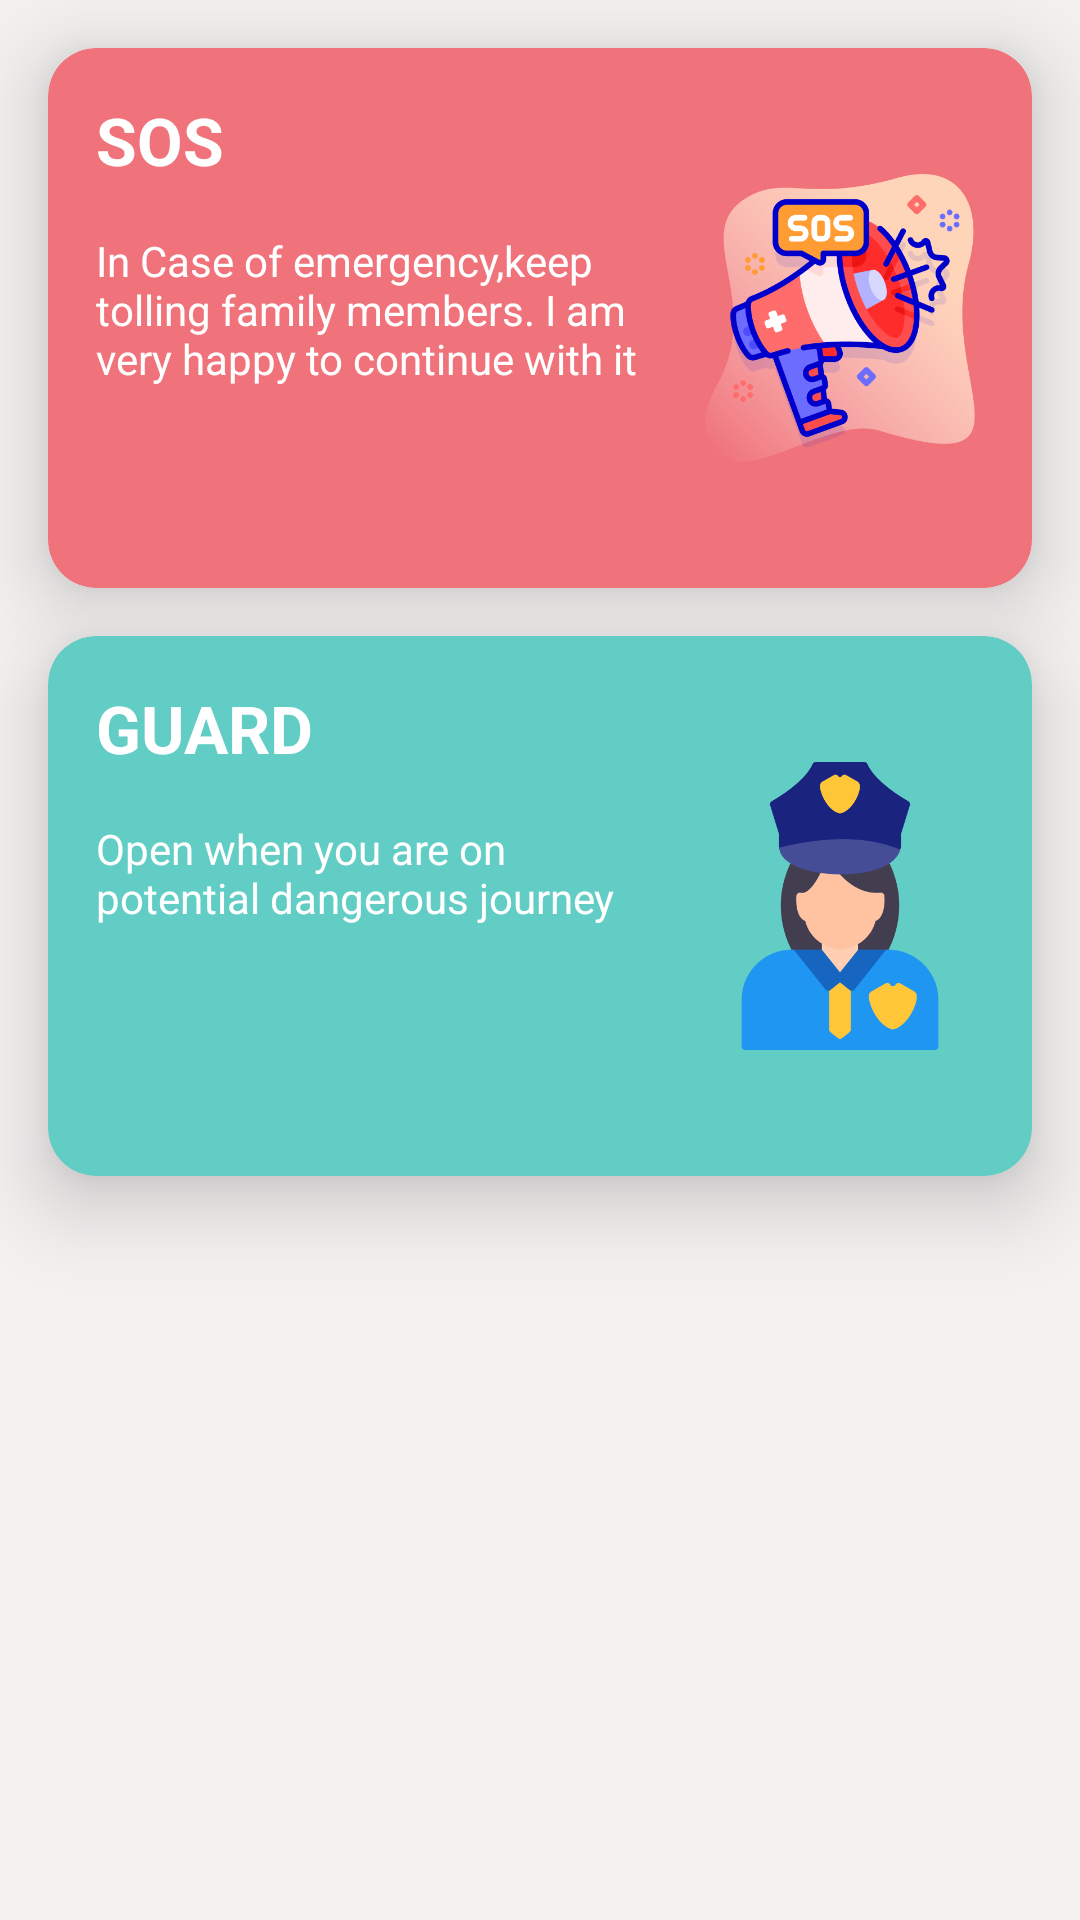

Layout XML and referenced resources for this Android screen:
<!-- AndroidManifest.xml: application theme Theme.FirstApp -->
<!-- res/layout/fragment_guard.xml -->
<?xml version="1.0" encoding="utf-8"?>
<androidx.constraintlayout.widget.ConstraintLayout xmlns:android="http://schemas.android.com/apk/res/android"
xmlns:app="http://schemas.android.com/apk/res-auto"
xmlns:tools="http://schemas.android.com/tools"
android:layout_width="match_parent"
android:layout_height="match_parent"
android:background="#F4F1F1"
>

<TextView
    android:id="@+id/title"
    android:layout_margin="16dp"
    android:textColor="@color/black"
    android:textSize="@dimen/dim16"
    android:text="Security"
    android:background="@color/white"
    android:textStyle="bold"
    android:layout_width="wrap_content"
    android:layout_height="wrap_content"
    app:layout_constraintEnd_toEndOf="parent"
    app:layout_constraintStart_toStartOf="parent"
    app:layout_constraintTop_toTopOf="parent"/>
<com.google.android.material.card.MaterialCardView
    app:cardElevation="@dimen/dim_16_dp"
    android:id="@+id/Pink_card"
    android:layout_width="match_parent"
    android:layout_height="180dp"
    android:layout_margin="16dp"
    app:cardBackgroundColor="@color/lightPink"
    app:cardCornerRadius="16dp"
    app:layout_constraintTop_toTopOf="parent" />

<TextView
    android:id="@+id/sos_msg"
    android:layout_width="0dp"
    android:layout_height="wrap_content"
    android:layout_margin="16dp"
    android:elevation="16dp"
    android:text="@string/pinktext"
    android:textColor="#FFF"
    app:layout_constraintEnd_toStartOf="@+id/img"
    app:layout_constraintStart_toStartOf="@id/Pink_card"
    app:layout_constraintTop_toBottomOf="@id/text_sos"
    />


<TextView
    android:id="@+id/text_sos"
    android:layout_width="wrap_content"
    android:layout_height="wrap_content"
    android:layout_margin="@dimen/dim_16_dp"
    android:elevation="16dp"
    android:text="SOS"
    android:textColor="#FFFFFFFF"
    android:textSize="22sp"
    android:textStyle="bold"
    app:layout_constraintStart_toStartOf="@id/Pink_card"
    app:layout_constraintTop_toTopOf="@id/Pink_card" />

<ImageView
    android:id="@+id/img"
    android:layout_width="96dp"
    android:layout_height="96dp"
    android:layout_margin="16dp"
    android:elevation="16dp"
    android:src="@drawable/img"
    app:layout_constraintBottom_toBottomOf="@id/Pink_card"
    app:layout_constraintEnd_toEndOf="@id/Pink_card"
    app:layout_constraintTop_toTopOf="@id/Pink_card" />

<com.google.android.material.card.MaterialCardView
    app:cardElevation="@dimen/dim_16_dp"
    android:id="@+id/green_card"
    android:layout_width="match_parent"
    android:layout_height="180dp"
    android:layout_margin="16dp"
    app:cardBackgroundColor="@color/lightgreen"
    app:cardCornerRadius="16dp"
    app:layout_constraintTop_toBottomOf="@id/Pink_card"
    tools:layout_editor_absoluteX="16dp" />

<TextView
    android:id="@+id/text_guard"
    android:layout_width="wrap_content"
    android:layout_height="wrap_content"
    android:layout_margin="16dp"
    android:elevation="16dp"
    android:text="GUARD"
    android:textColor="#FFFFFFFF"
    android:textSize="22sp"
    android:textStyle="bold"
    app:layout_constraintStart_toStartOf="@id/green_card"
    app:layout_constraintTop_toTopOf="@id/green_card" />

<TextView
    android:id="@+id/green_msg"
    android:layout_width="0dp"
    android:layout_height="wrap_content"
    android:layout_margin="16dp"
    android:elevation="16dp"
    android:text="@string/greentext"
    android:textColor="#FFF"
    app:layout_constraintEnd_toStartOf="@id/img1"
    app:layout_constraintStart_toStartOf="@+id/green_card"
    app:layout_constraintTop_toBottomOf="@id/text_guard"
    />

<ImageView
    android:id="@+id/img1"
    android:layout_width="96dp"
    android:layout_height="96dp"
    android:layout_margin="16dp"
    android:elevation="16dp"
    android:src="@drawable/img_1"
    app:layout_constraintBottom_toBottomOf="@id/green_card"
    app:layout_constraintEnd_toEndOf="@id/green_card"
    app:layout_constraintTop_toTopOf="@id/green_card" />


</androidx.constraintlayout.widget.ConstraintLayout>
<!-- resources referenced by this layout -->
<resources>
  <color name="black">#FF000000</color>
  <color name="lightPink">#f0737b</color>
  <color name="lightgreen">#61CDC4</color>
  <color name="white">#FFFFFFFF</color>
  <dimen name="dim16">16sp</dimen>
  <dimen name="dim_16_dp">16dp</dimen>
  <!-- drawable img: png bitmap (drawable, 61521 bytes) -->
  <!-- drawable img_1: png bitmap (drawable, 19151 bytes) -->
  <string name="greentext">Open when you are on potential dangerous journey</string>
  <string name="pinktext">In Case of emergency,keep tolling family members. I am very happy to continue with it</string>
  <style name="Theme.FirstApp" parent="Theme.MaterialComponents.NoActionBar">
          
          <item name="colorPrimary">@color/darkgray</item>
          <item name="colorPrimaryVariant">@color/darkgray</item>
          <item name="colorOnPrimary">@color/cream</item>
          
          <item name="colorSecondary">@color/teal_200</item>
          <item name="colorSecondaryVariant">@color/teal_700</item>
          <item name="colorOnSecondary">@color/cream</item>
          
          <item name="android:statusBarColor" tools:targetApi="l">?attr/colorPrimaryVariant</item>
          
      </style>
  <color name="darkgray">#b3b5b7</color>
  <color name="cream">#EDE5E5</color>
  <color name="teal_200">#FF03DAC5</color>
  <color name="teal_700">#FF018786</color>
</resources>
